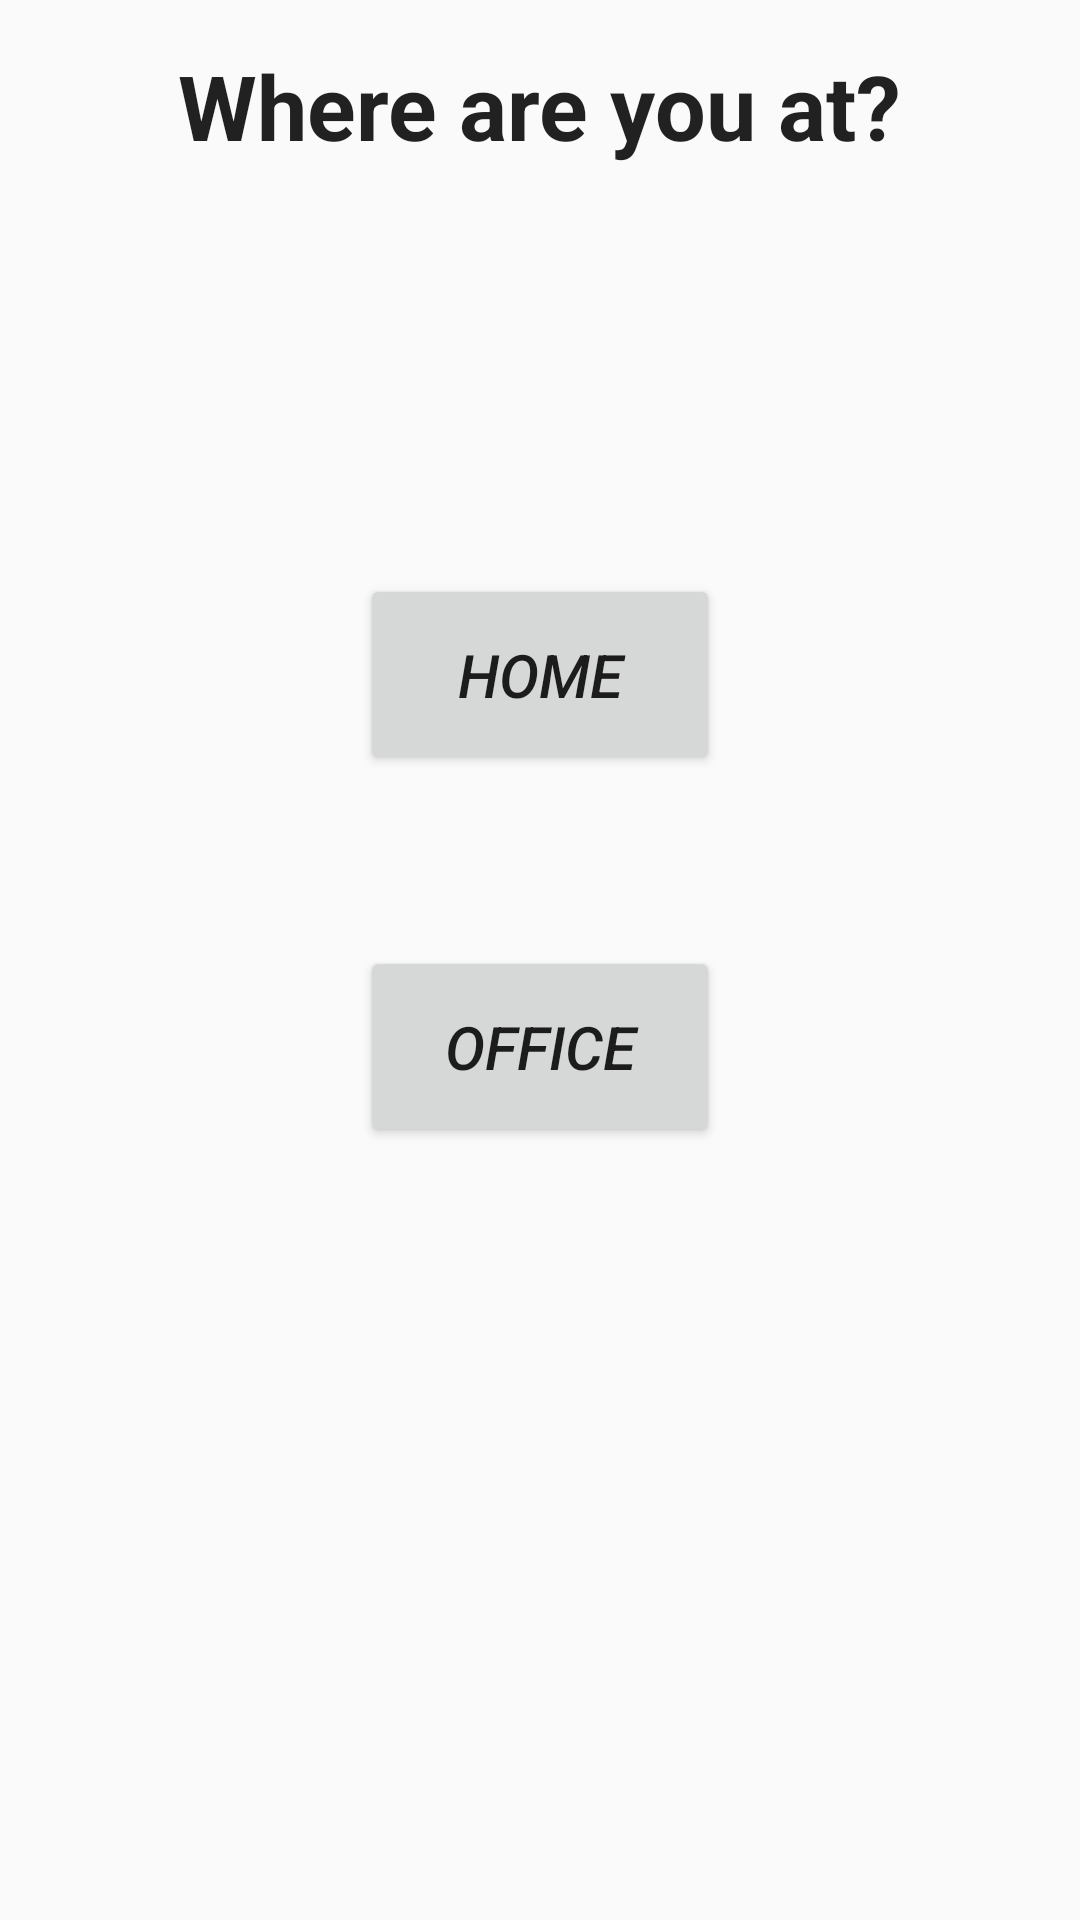

Produce the Android XML layout that renders to this screen, including the resource entries it uses.
<!-- AndroidManifest.xml: application theme AppTheme -->
<!-- res/layout/activity_home.xml -->
<ScrollView xmlns:android="http://schemas.android.com/apk/res/android"
    android:layout_width="match_parent"
    android:layout_height="match_parent">

    <RelativeLayout xmlns:android="http://schemas.android.com/apk/res/android"
        xmlns:tools="http://schemas.android.com/tools"
        android:layout_width="match_parent"
        android:layout_height="match_parent"
        android:paddingBottom="@dimen/activity_vertical_margin"
        android:paddingLeft="@dimen/activity_horizontal_margin"
        android:paddingRight="@dimen/activity_horizontal_margin"
        android:paddingTop="@dimen/activity_vertical_margin"
        tools:context=".Home">

        <TextView
            android:id="@+id/textView"
            android:layout_width="wrap_content"
            android:layout_height="wrap_content"
            android:layout_alignParentTop="true"
            android:layout_centerHorizontal="true"
            android:gravity="center"
            android:padding="15dp"
            android:text="Where are you at?"
            android:textAppearance="?android:attr/textAppearanceLarge"
            android:textSize="30dp"
            android:textStyle="bold" />

        <Button
            android:id="@+id/bluetooth_btn"
            android:layout_width="120dp"
            android:layout_height="wrap_content"
            android:layout_alignEnd="@+id/wifi_btn"
            android:layout_alignLeft="@+id/wifi_btn"
            android:layout_alignRight="@+id/wifi_btn"
            android:layout_alignStart="@+id/wifi_btn"
            android:layout_below="@+id/textView"
            android:layout_marginTop="121dp"
            android:padding="20dp"
            android:text="@string/home"
            android:textSize="20dp"
            android:textStyle="italic" />

        <Button
            android:id="@+id/wifi_btn"
            android:layout_width="120dp"
            android:layout_height="wrap_content"
            android:layout_below="@+id/bluetooth_btn"
            android:layout_centerHorizontal="true"
            android:layout_marginTop="57dp"
            android:padding="20dp"
            android:text="@string/office"
            android:textSize="20dp"
            android:textStyle="italic" />

    </RelativeLayout>
</ScrollView>
<!-- resources referenced by this layout -->
<resources>
  <string name="home">Home</string>
  <string name="office">Office</string>
  <style name="AppTheme" parent="Theme.AppCompat.Light.DarkActionBar">
          
  
          <item name="colorPrimary">@color/accent_material_light</item>
      </style>
</resources>
